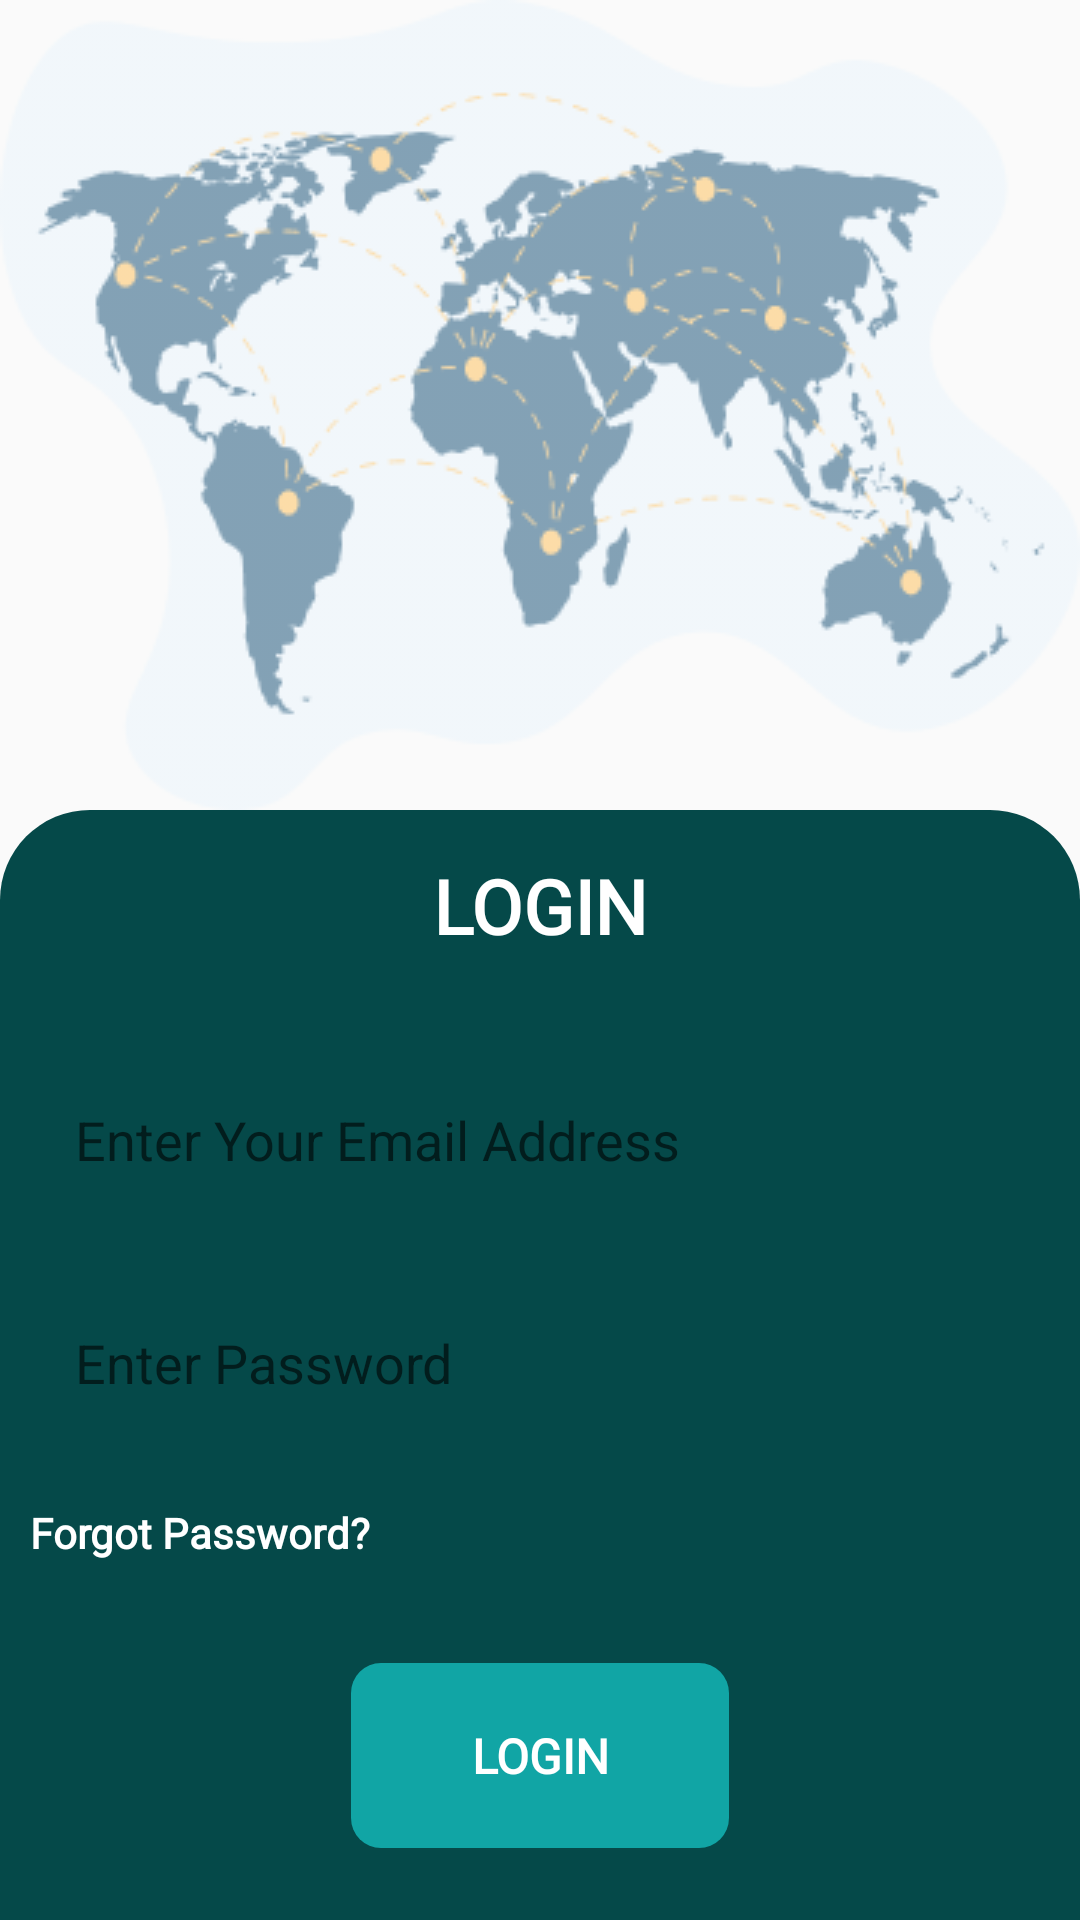

Android layout source for this screen:
<!-- AndroidManifest.xml: application theme AppTheme -->
<!-- res/layout/activity_login.xml -->
<?xml version="1.0" encoding="utf-8"?>
<LinearLayout xmlns:android="http://schemas.android.com/apk/res/android"
    xmlns:app="http://schemas.android.com/apk/res-auto"
    xmlns:tools="http://schemas.android.com/tools"
    android:layout_width="match_parent"
    android:layout_height="match_parent"
    android:orientation="vertical"
    tools:context=".Activities.LoginActivity">

    <ImageView
        android:id="@+id/imageView4"
        android:layout_width="match_parent"
        android:layout_height="wrap_content"
        android:alpha="0.5"
        app:srcCompat="@drawable/ic_mapblue" />

    <LinearLayout
        android:layout_width="match_parent"
        android:layout_height="match_parent"
        android:background="@drawable/button_rounded_more"
        android:orientation="vertical">

        <TextView
            android:id="@+id/textView5"
            android:layout_width="match_parent"
            android:layout_height="wrap_content"
            android:layout_marginLeft="15dp"
            android:layout_marginRight="15dp"
            android:layout_marginTop="15dp"
            android:fontFamily="@font/poppins_bold"
            android:gravity="center"
            android:text="LOGIN"
            android:textColor="#FFFFFF"
            android:textSize="25sp"
            android:textStyle="bold" />

        <View
            android:id="@+id/view9"
            android:layout_width="match_parent"
            android:layout_height="wrap_content"
            android:layout_weight="1" />

            <EditText
                android:id="@+id/edit_text_email"
                android:layout_width="match_parent"
                android:layout_height="wrap_content"
                android:layout_margin="15dp"
                android:background="@drawable/white_rounded"
                android:ems="10"
                android:hint="Enter Your Email Address"
                android:inputType="textEmailAddress"
                android:padding="10dp" />

            <EditText
                android:id="@+id/edit_text_password"
                android:layout_width="match_parent"
                android:layout_height="wrap_content"
                android:layout_margin="15dp"
                android:background="@drawable/white_rounded"
                android:ems="10"
                android:hint="Enter Password"
                android:inputType="textPassword"
                android:padding="10dp" />
        <TextView
            android:id="@+id/forgot_btn"
            android:layout_width="match_parent"
            android:layout_height="wrap_content"
            android:layout_margin="10dp"
            android:fontFamily="@font/poppins_thin"
            android:gravity="right"
            android:text="Forgot Password?"
            android:textAlignment="viewStart"
            android:textColor="#FFFFFF"
            android:textStyle="bold" />

        <View
            android:id="@+id/view12"
            android:layout_width="match_parent"
            android:layout_height="wrap_content"
            android:layout_weight="1" />

        <TextView
            android:id="@+id/login_btn"
            android:layout_width="wrap_content"
            android:layout_height="wrap_content"
            android:layout_gravity="center"
            android:background="@drawable/green_btn_rounded"
            android:fontFamily="@font/poppins_bold"
            android:gravity="center"
            android:paddingLeft="40dp"
            android:paddingRight="40dp"
            android:paddingTop="20dp"
            android:paddingBottom="20dp"
            android:text="LOGIN"
            android:textAllCaps="true"
            android:textColor="#FFFFFF"
            android:textSize="16sp"
            android:textStyle="bold" />

        <View
            android:id="@+id/view11"
            android:layout_width="match_parent"
            android:layout_height="wrap_content"
            android:layout_weight="1" />


    </LinearLayout>
</LinearLayout>
<!-- resources referenced by this layout -->
<resources>
  <!-- drawable button_rounded_more (drawable) -->
  <?xml version="1.0" encoding="utf-8"?>
  <shape android:shape="rectangle" xmlns:android="http://schemas.android.com/apk/res/android">
  <corners android:topLeftRadius="30dp" android:topRightRadius="30dp"/>
      <solid android:color="#054949"/>
  </shape>
  <!-- drawable green_btn_rounded (drawable) -->
  <?xml version="1.0" encoding="utf-8"?>
  <shape android:shape="rectangle" xmlns:android="http://schemas.android.com/apk/res/android">
  <corners android:radius="10dp"/>
      <solid android:color="#11A5A5"/>
  </shape>
  <!-- drawable ic_mapblue: png bitmap (drawable, 33160 bytes) -->
  <style name="AppTheme" parent="Theme.AppCompat.Light.DarkActionBar">
  		<item name="colorPrimary">@color/colorPrimary</item>
  		<item name="colorPrimaryDark">@color/colorPrimaryDark</item>
  		<item name="colorAccent">@color/colorAccent</item>
  	</style>
  <color name="colorPrimary">#054949</color>
  <color name="colorPrimaryDark">#00574B</color>
  <color name="colorAccent">#D81B60</color>
</resources>
